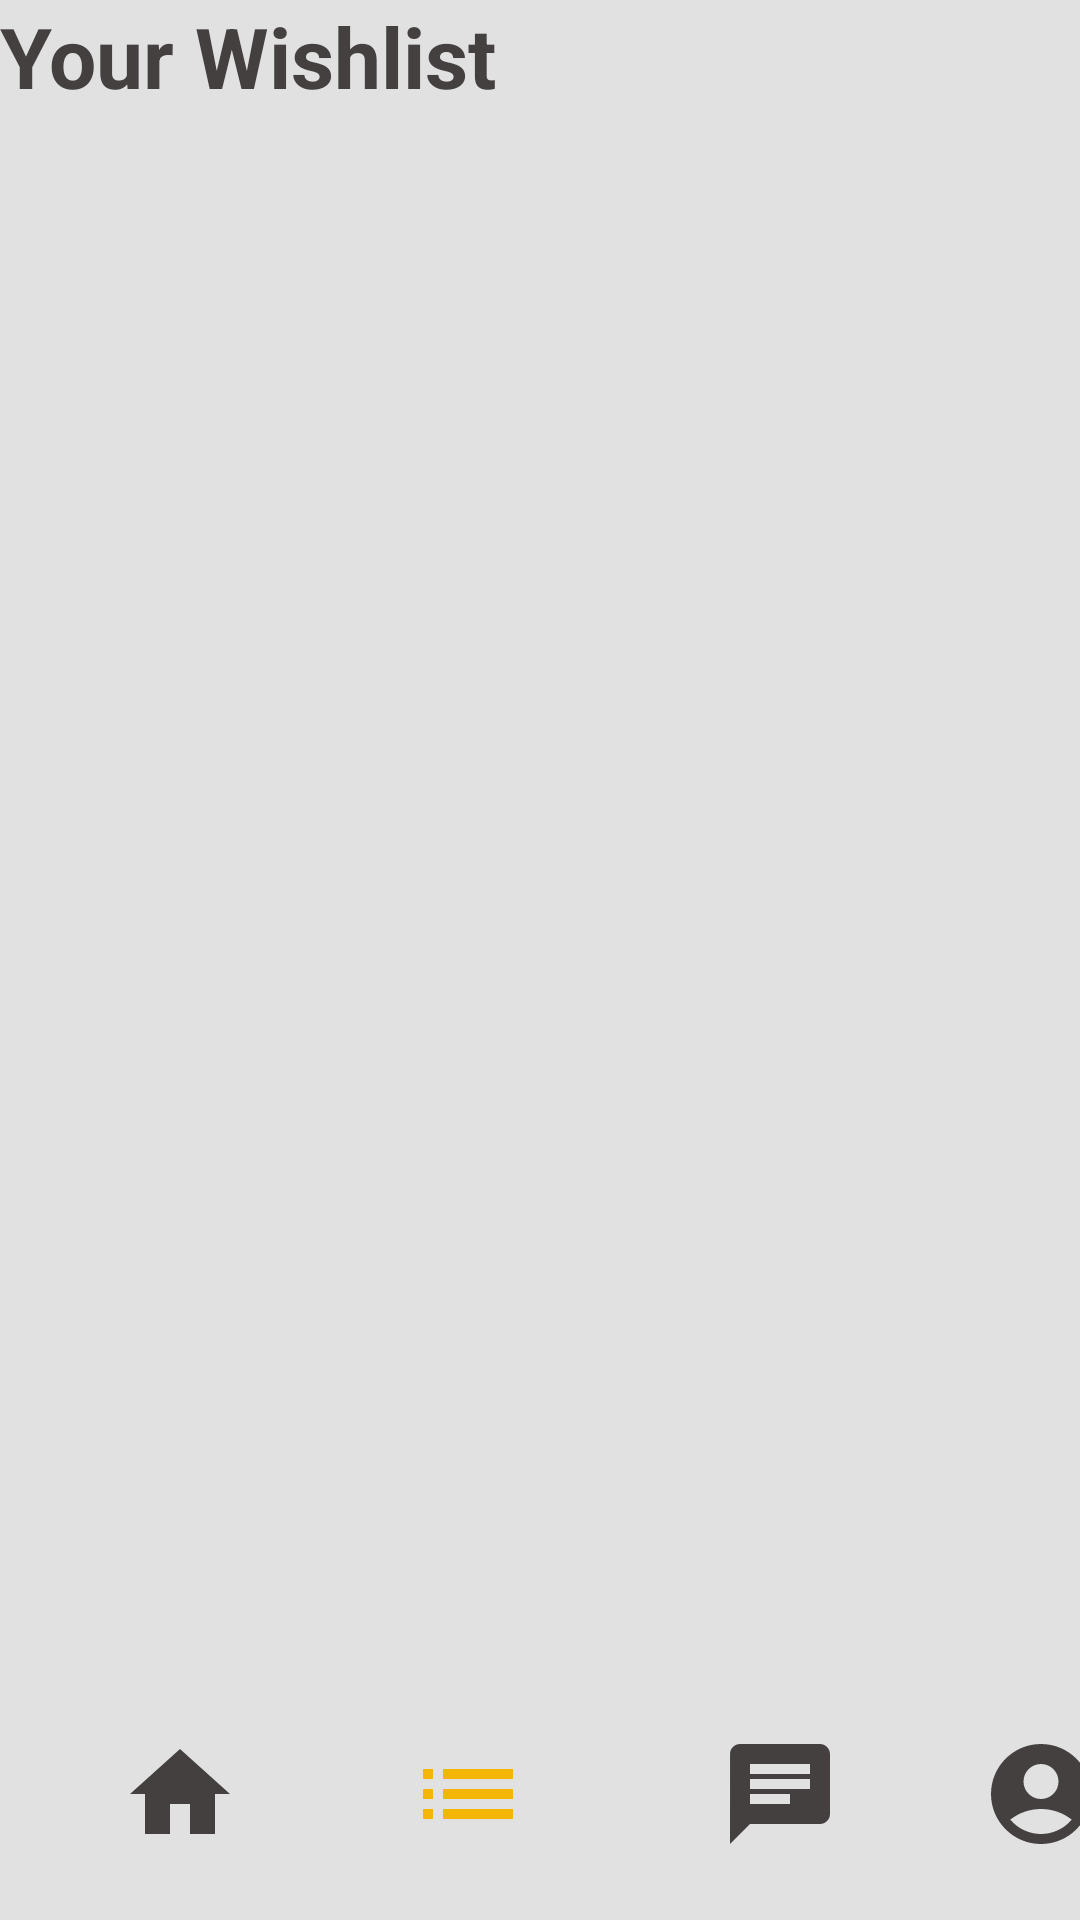

Write the Android layout XML for this screen, with the resource values it uses.
<!-- AndroidManifest.xml: application theme Theme.Projectmad -->
<!-- res/layout/fragment_wishlist.xml -->
<?xml version="1.0" encoding="utf-8"?>
<androidx.constraintlayout.widget.ConstraintLayout xmlns:android="http://schemas.android.com/apk/res/android"
    xmlns:app="http://schemas.android.com/apk/res-auto"
    xmlns:tools="http://schemas.android.com/tools"
    android:layout_width="match_parent"
    android:layout_height="match_parent"
    android:background="#E1E1E1"
    tools:context=".Wishlist">

    


    <androidx.recyclerview.widget.RecyclerView
        android:id="@+id/recycler"
        android:layout_width="match_parent"
        android:layout_height="wrap_content"
        android:background="#E1E1E1"
        app:layoutManager="androidx.recyclerview.widget.LinearLayoutManager"
        app:layout_behavior="@string/appbar_scrolling_view_behavior"
        app:layout_constraintBottom_toTopOf="@+id/bottomNavigationView2"
        app:layout_constraintTop_toBottomOf="@+id/editTextTextMultiLine5"
        app:layout_constraintVertical_bias="0.0"
        tools:layout_editor_absoluteX="0dp" />

    <androidx.constraintlayout.widget.ConstraintLayout
        android:id="@+id/bottomNavigationView2"
        android:layout_width="414dp"
        android:layout_height="62dp"
        android:background="#E1E1E1"
        app:layout_constraintBottom_toBottomOf="parent"
        tools:ignore="MissingConstraints"
        tools:layout_editor_absoluteX="-3dp"
        tools:layout_editor_absoluteY="669dp">

        <ImageView
            android:id="@+id/imageView20"
            android:layout_width="40dp"
            android:layout_height="40dp"
            android:src="@drawable/baseline_account_circle_24"
            app:layout_constraintEnd_toEndOf="parent"
            app:layout_constraintStart_toEndOf="@+id/imageView21"
            tools:layout_editor_absoluteY="10dp" />

        <ImageView
            android:id="@+id/imageView21"
            android:layout_width="40dp"
            android:layout_height="40dp"
            android:layout_marginStart="64dp"
            android:src="@drawable/baseline_chat_24"
            app:layout_constraintStart_toEndOf="@+id/imageView23"
            tools:layout_editor_absoluteY="10dp" />

        <ImageView
            android:id="@+id/imageView22"
            android:layout_width="40dp"
            android:layout_height="40dp"
            android:layout_marginStart="40dp"
            android:src="@drawable/baseline_homeb_24"
            app:layout_constraintStart_toStartOf="parent"
            tools:layout_editor_absoluteY="10dp" />

        <ImageView
            android:id="@+id/imageView23"
            android:layout_width="40dp"
            android:layout_height="40dp"
            android:layout_marginStart="56dp"
            android:src="@drawable/baseline_listy_24"
            app:layout_constraintStart_toEndOf="@+id/imageView22"
            tools:layout_editor_absoluteY="10dp" />
    </androidx.constraintlayout.widget.ConstraintLayout>

    <TextView
        android:id="@+id/editTextTextMultiLine5"
        android:layout_width="411dp"
        android:layout_height="70dp"
        android:background="#E1E1E1"
        android:ems="10"
        android:gravity="start|top"
        android:inputType="textMultiLine"
        android:text="@string/wishlist"
        android:textColor="#444040"
        android:textSize="28dp"
        android:textStyle="bold"
        app:layout_constraintTop_toTopOf="parent"
        tools:ignore="MissingConstraints"
        tools:layout_editor_absoluteX="0dp" />


</androidx.constraintlayout.widget.ConstraintLayout>
<!-- resources referenced by this layout -->
<resources>
  <!-- drawable baseline_account_circle_24 (drawable) -->
  <vector android:height="30dp" android:tint="#444040"
      android:viewportHeight="24" android:viewportWidth="24"
      android:width="30dp" xmlns:android="http://schemas.android.com/apk/res/android">
      <path android:fillColor="@android:color/white" android:pathData="M12,2C6.48,2 2,6.48 2,12s4.48,10 10,10s10,-4.48 10,-10S17.52,2 12,2zM12,6c1.93,0 3.5,1.57 3.5,3.5S13.93,13 12,13s-3.5,-1.57 -3.5,-3.5S10.07,6 12,6zM12,20c-2.03,0 -4.43,-0.82 -6.14,-2.88C7.55,15.8 9.68,15 12,15s4.45,0.8 6.14,2.12C16.43,19.18 14.03,20 12,20z"/>
  </vector>
  <!-- drawable baseline_chat_24 (drawable) -->
  <vector android:autoMirrored="true" android:height="30dp"
      android:tint="#444040" android:viewportHeight="24"
      android:viewportWidth="24" android:width="30dp" xmlns:android="http://schemas.android.com/apk/res/android">
      <path android:fillColor="@android:color/white" android:pathData="M20,2L4,2c-1.1,0 -1.99,0.9 -1.99,2L2,22l4,-4h14c1.1,0 2,-0.9 2,-2L22,4c0,-1.1 -0.9,-2 -2,-2zM6,9h12v2L6,11L6,9zM14,14L6,14v-2h8v2zM18,8L6,8L6,6h12v2z"/>
  </vector>
  <!-- drawable baseline_homeb_24 (drawable) -->
  <vector android:height="40dp" android:tint="#444040"
      android:viewportHeight="24" android:viewportWidth="24"
      android:width="40dp" xmlns:android="http://schemas.android.com/apk/res/android">
      <path android:fillColor="@android:color/white" android:pathData="M10,20v-6h4v6h5v-8h3L12,3 2,12h3v8z"/>
  </vector>
  <!-- drawable baseline_listy_24 (drawable) -->
  <vector android:autoMirrored="true" android:height="40dp"
      android:tint="#F5B507" android:viewportHeight="24"
      android:viewportWidth="24" android:width="40dp" xmlns:android="http://schemas.android.com/apk/res/android">
      <path android:fillColor="@android:color/white" android:pathData="M3,13h2v-2L3,11v2zM3,17h2v-2L3,15v2zM3,9h2L5,7L3,7v2zM7,13h14v-2L7,11v2zM7,17h14v-2L7,15v2zM7,7v2h14L21,7L7,7z"/>
  </vector>
  <string name="wishlist">Your Wishlist</string>
  <style name="Theme.Projectmad" parent="Theme.MaterialComponents.DayNight.DarkActionBar">
          
          <item name="colorPrimary">#E1E1E1</item>
          <item name="colorPrimaryVariant">#444040</item>
          <item name="colorOnPrimary">#F5B507</item>
  
      </style>
</resources>
